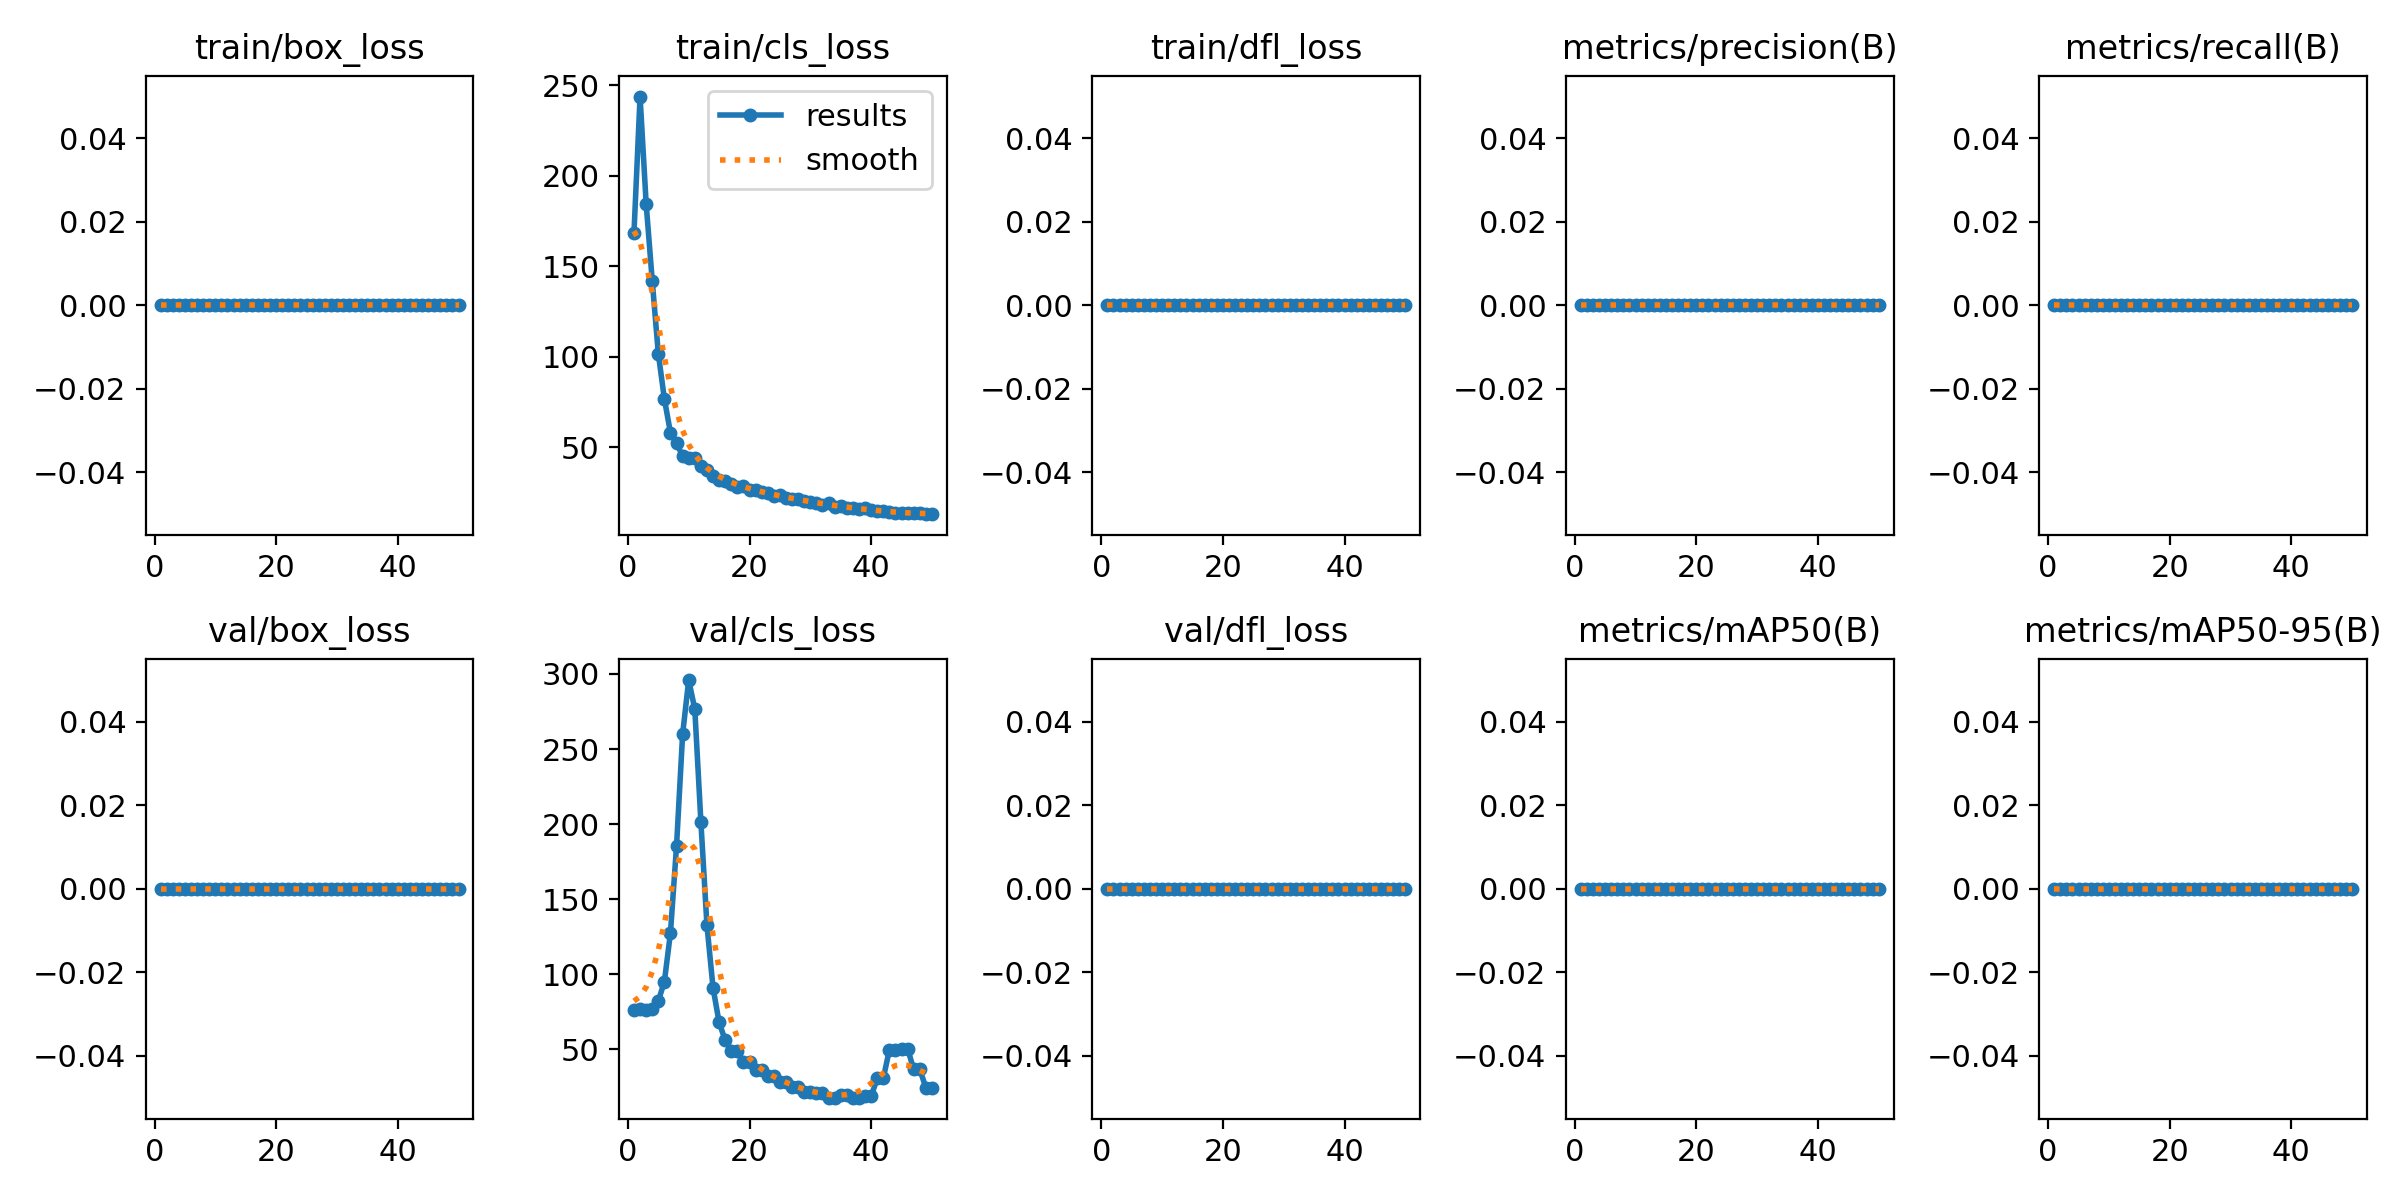

Data behind this chart, as committed beside it:
epoch, time, train/box_loss, train/cls_loss, train/dfl_loss, metrics/precision(B), metrics/recall(B), metrics/mAP50(B), metrics/mAP50-95(B), val/box_loss, val/cls_loss, val/dfl_loss, lr/pg0, lr/pg1, lr/pg2
1, 16.43, 0, 168.6, 0, 0, 0, 0, 0, 0, 76, 0, 0, 0, 0
2, 28.47, 0, 243.8, 0, 0, 0, 0, 0, 0, 77.17, 0, 8.91002e-06, 8.91002e-06, 8.91002e-06
3, 34.31, 0, 184.5, 0, 0, 0, 0, 0, 0, 76.04, 0, 1.74601e-05, 1.74601e-05, 1.74601e-05
4, 39.88, 0, 142, 0, 0, 0, 0, 0, 0, 76.79, 0, 2.56502e-05, 2.56502e-05, 2.56502e-05
5, 46.43, 0, 101.7, 0, 0, 0, 0, 0, 0, 82.17, 0, 3.34803e-05, 3.34803e-05, 3.34803e-05
6, 61.69, 0, 76.54, 0, 0, 0, 0, 0, 0, 95.2, 0, 4.09505e-05, 4.09505e-05, 4.09505e-05
7, 68.08, 0, 57.81, 0, 0, 0, 0, 0, 0, 127.7, 0, 4.80606e-05, 4.80606e-05, 4.80606e-05
8, 76.37, 0, 52.39, 0, 0, 0, 0, 0, 0, 185.7, 0, 5.48109e-05, 5.48109e-05, 5.48109e-05
9, 82.29, 0, 44.78, 0, 0, 0, 0, 0, 0, 260, 0, 6.12012e-05, 6.12012e-05, 6.12012e-05
10, 88.17, 0, 43.8, 0, 0, 0, 0, 0, 0, 296, 0, 6.72315e-05, 6.72315e-05, 6.72315e-05
11, 94.12, 0, 43.95, 0, 0, 0, 0, 0, 0, 276.7, 0, 7.29018e-05, 7.29018e-05, 7.29018e-05
12, 99.99, 0, 39.59, 0, 0, 0, 0, 0, 0, 201.8, 0, 7.82122e-05, 7.82122e-05, 7.82122e-05
13, 108.3, 0, 37.15, 0, 0, 0, 0, 0, 0, 132.7, 0, 8.31626e-05, 8.31626e-05, 8.31626e-05
14, 114.6, 0, 34.09, 0, 0, 0, 0, 0, 0, 91.06, 0, 8.7753e-05, 8.7753e-05, 8.7753e-05
15, 120.7, 0, 31.89, 0, 0, 0, 0, 0, 0, 68.05, 0, 9.19835e-05, 9.19835e-05, 9.19835e-05
16, 126.8, 0, 31.05, 0, 0, 0, 0, 0, 0, 56.15, 0, 9.5854e-05, 9.5854e-05, 9.5854e-05
17, 132.5, 0, 29.6, 0, 0, 0, 0, 0, 0, 48.87, 0, 9.93646e-05, 9.93646e-05, 9.93646e-05
18, 142.6, 0, 27.93, 0, 0, 0, 0, 0, 0, 48.87, 0, 0.0001025, 0.0001025, 0.0001025
19, 151.7, 0, 28.26, 0, 0, 0, 0, 0, 0, 41.48, 0, 0.0001053, 0.0001053, 0.0001053
20, 157.5, 0, 26.26, 0, 0, 0, 0, 0, 0, 41.48, 0, 0.0001077, 0.0001077, 0.0001077
21, 163.2, 0, 26.47, 0, 0, 0, 0, 0, 0, 36.63, 0, 0.0001098, 0.0001098, 0.0001098
22, 177.7, 0, 24.93, 0, 0, 0, 0, 0, 0, 36.63, 0, 0.0001115, 0.0001115, 0.0001115
23, 183.8, 0, 24.82, 0, 0, 0, 0, 0, 0, 32.53, 0, 0.0001129, 0.0001129, 0.0001129
24, 190.7, 0, 22.66, 0, 0, 0, 0, 0, 0, 32.53, 0, 0.0001139, 0.0001139, 0.0001139
25, 196.3, 0, 23.4, 0, 0, 0, 0, 0, 0, 28.6, 0, 0.0001145, 0.0001145, 0.0001145
26, 202.1, 0, 21.92, 0, 0, 0, 0, 0, 0, 28.6, 0, 0.0001148, 0.0001148, 0.0001148
27, 212.2, 0, 21.5, 0, 0, 0, 0, 0, 0, 24.72, 0, 0.0001147, 0.0001147, 0.0001147
28, 221.2, 0, 20.98, 0, 0, 0, 0, 0, 0, 24.72, 0, 0.0001142, 0.0001142, 0.0001142
29, 227.5, 0, 20.31, 0, 0, 0, 0, 0, 0, 21.61, 0, 0.0001134, 0.0001134, 0.0001134
30, 234.6, 0, 19.76, 0, 0, 0, 0, 0, 0, 21.61, 0, 0.0001122, 0.0001122, 0.0001122
31, 240.3, 0, 19.3, 0, 0, 0, 0, 0, 0, 21.06, 0, 0.0001107, 0.0001107, 0.0001107
32, 248.5, 0, 17.91, 0, 0, 0, 0, 0, 0, 21.06, 0, 0.0001088, 0.0001088, 0.0001088
33, 254.5, 0, 19.09, 0, 0, 0, 0, 0, 0, 17.97, 0, 0.0001066, 0.0001066, 0.0001066
34, 259.8, 0, 16.99, 0, 0, 0, 0, 0, 0, 17.97, 0, 0.000104, 0.000104, 0.000104
35, 265.5, 0, 17.56, 0, 0, 0, 0, 0, 0, 19.44, 0, 0.000101, 0.000101, 0.000101
36, 271.5, 0, 16, 0, 0, 0, 0, 0, 0, 19.44, 0, 9.76721e-05, 9.76721e-05, 9.76721e-05
37, 278.1, 0, 16.31, 0, 0, 0, 0, 0, 0, 17.91, 0, 9.39833e-05, 9.39833e-05, 9.39833e-05
38, 284.1, 0, 15.56, 0, 0, 0, 0, 0, 0, 17.91, 0, 8.99346e-05, 8.99346e-05, 8.99346e-05
39, 292.2, 0, 16.2, 0, 0, 0, 0, 0, 0, 18.7, 0, 8.5526e-05, 8.5526e-05, 8.5526e-05
40, 300.4, 0, 15.1, 0, 0, 0, 0, 0, 0, 18.7, 0, 8.07574e-05, 8.07574e-05, 8.07574e-05
41, 308.9, 0, 14.79, 0, 0, 0, 0, 0, 0, 30.71, 0, 7.56288e-05, 7.56288e-05, 7.56288e-05
42, 326.6, 0, 14.46, 0, 0, 0, 0, 0, 0, 30.71, 0, 7.01403e-05, 7.01403e-05, 7.01403e-05
43, 334.3, 0, 14.06, 0, 0, 0, 0, 0, 0, 49.68, 0, 6.42918e-05, 6.42918e-05, 6.42918e-05
44, 342.6, 0, 13.73, 0, 0, 0, 0, 0, 0, 49.68, 0, 5.80833e-05, 5.80833e-05, 5.80833e-05
45, 364, 0, 13.64, 0, 0, 0, 0, 0, 0, 50.61, 0, 5.15148e-05, 5.15148e-05, 5.15148e-05
46, 376.6, 0, 13.26, 0, 0, 0, 0, 0, 0, 50.61, 0, 4.45864e-05, 4.45864e-05, 4.45864e-05
47, 393.9, 0, 13.48, 0, 0, 0, 0, 0, 0, 36.81, 0, 3.72981e-05, 3.72981e-05, 3.72981e-05
48, 403.2, 0, 13.25, 0, 0, 0, 0, 0, 0, 36.81, 0, 2.96498e-05, 2.96498e-05, 2.96498e-05
49, 421, 0, 12.96, 0, 0, 0, 0, 0, 0, 24.64, 0, 2.16415e-05, 2.16415e-05, 2.16415e-05
50, 441.7, 0, 12.86, 0, 0, 0, 0, 0, 0, 24.64, 0, 1.32732e-05, 1.32732e-05, 1.32732e-05
